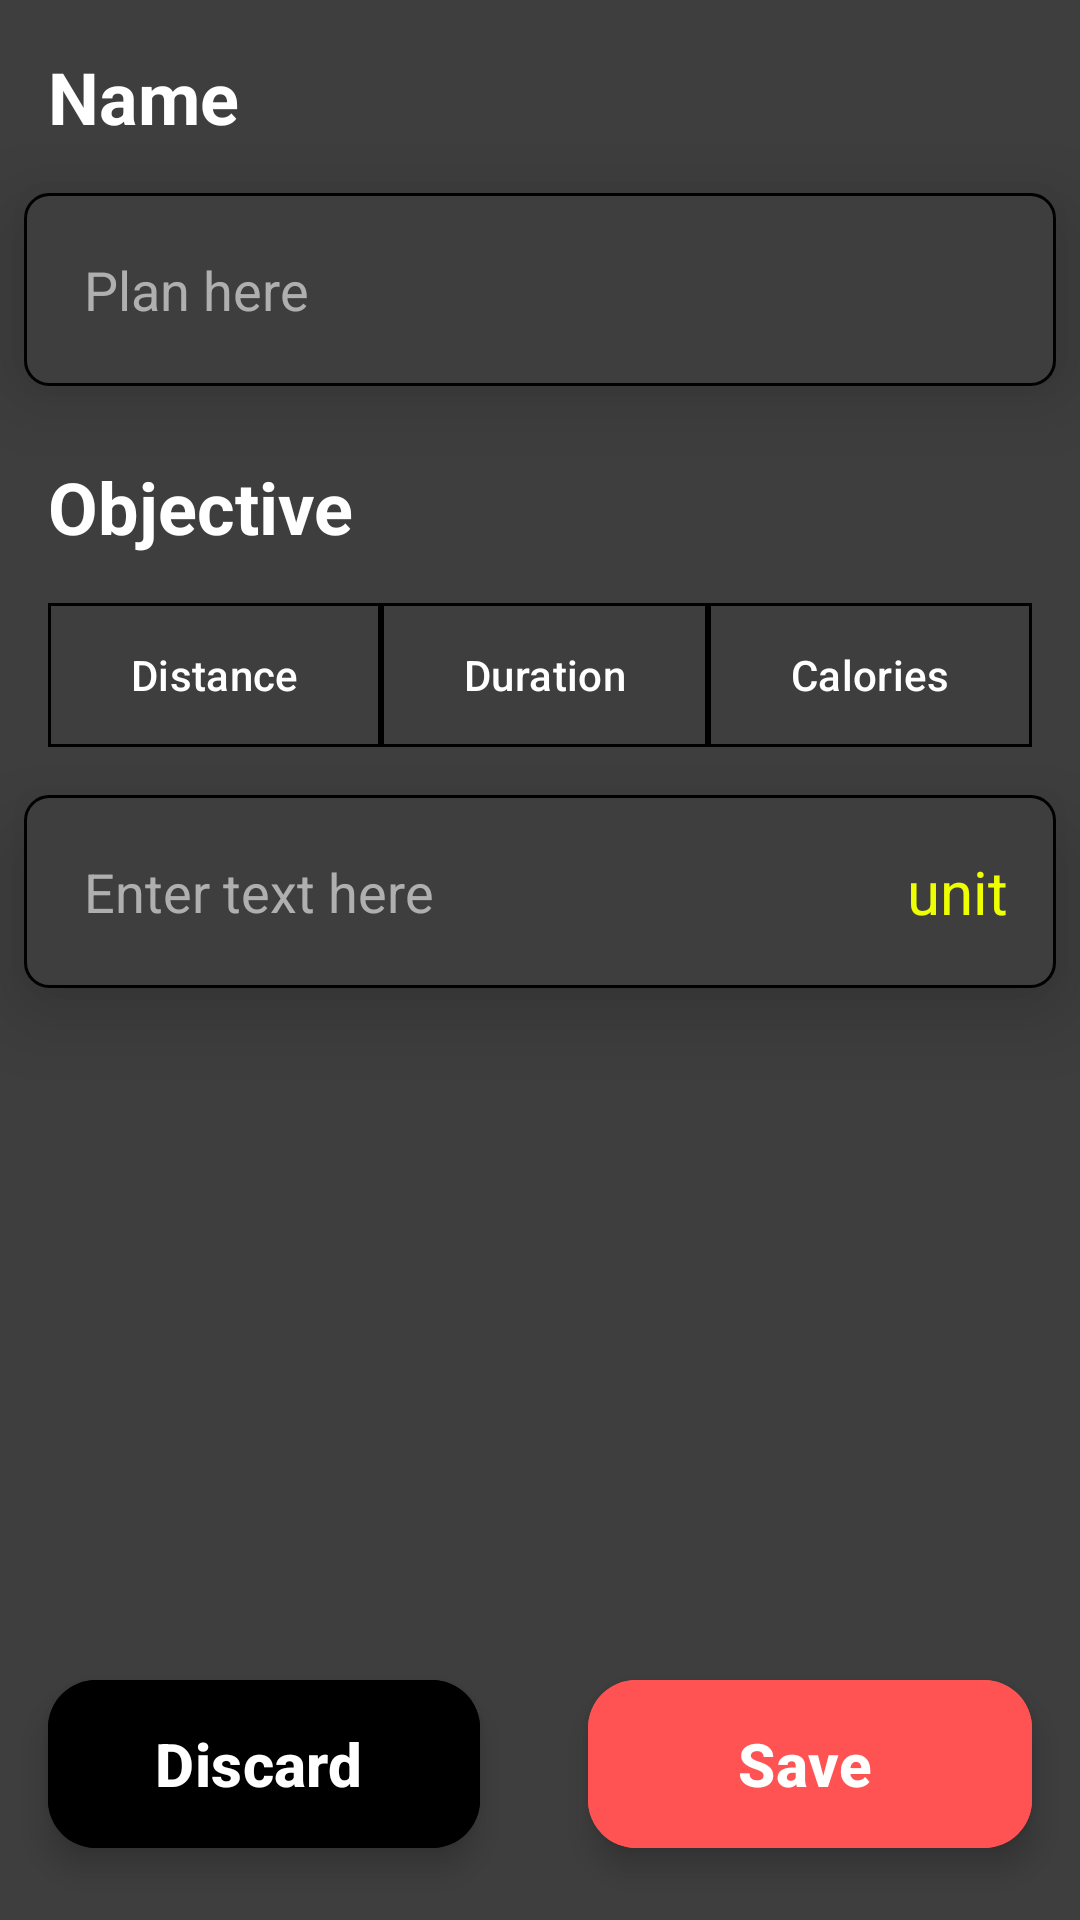

Write the Android layout XML for this screen, with the resource values it uses.
<!-- AndroidManifest.xml: application theme Theme.TrackingRunningApp -->
<!-- res/layout/fragment_personal_goal.xml -->
<?xml version="1.0" encoding="utf-8"?>
<androidx.constraintlayout.widget.ConstraintLayout xmlns:android="http://schemas.android.com/apk/res/android"
    xmlns:app="http://schemas.android.com/apk/res-auto"
    xmlns:tools="http://schemas.android.com/tools"
    android:layout_width="match_parent"
    android:layout_height="match_parent"
    android:background="@color/primary_gray">


    <EditText
        android:id="@+id/objective_box"
        android:layout_width="0dp"
        android:layout_height="wrap_content"
        android:layout_marginTop="16dp"
        android:background="@drawable/round_border"
        android:elevation="@dimen/margin_16"
        android:gravity="start|center_vertical"
        android:hint="Enter text here"
        android:inputType="number|numberDecimal"
        android:padding="20dp"
        android:textColor="@color/text_shadow_white"
        android:textColorHint="#CCCC"
        app:layout_constraintEnd_toEndOf="@+id/edit_custom_name_plan"
        app:layout_constraintStart_toStartOf="@+id/edit_custom_name_plan"
        app:layout_constraintTop_toBottomOf="@+id/objective_layout" />

    <TextView
        android:id="@+id/unit_text"
        android:layout_width="wrap_content"
        android:layout_height="wrap_content"
        android:layout_gravity="end|center_vertical"
        android:background="@android:color/transparent"
        android:elevation="@dimen/margin_16"
        android:gravity="center_vertical"
        android:padding="16dp"
        android:text="unit"
        android:textColor="#EEFF01"
        android:textSize="20sp"
        app:layout_constraintBottom_toBottomOf="@+id/objective_box"
        app:layout_constraintEnd_toEndOf="@+id/objective_box"
        app:layout_constraintTop_toTopOf="@+id/objective_box" />

    <TextView
        android:id="@+id/name_heading"
        android:layout_width="wrap_content"
        android:layout_height="wrap_content"
        android:layout_marginStart="16dp"
        android:layout_marginTop="16dp"
        android:text="Name"
        android:textColor="#ffffff"
        android:textSize="24sp"
        android:textStyle="bold"
        app:layout_constraintStart_toStartOf="parent"
        app:layout_constraintTop_toTopOf="parent" />

    <EditText
        android:id="@+id/edit_custom_name_plan"
        android:layout_width="0dp"
        android:layout_height="wrap_content"
        android:layout_marginStart="8dp"
        android:layout_marginTop="16dp"
        android:layout_marginEnd="8dp"
        android:autofillHints=""
        android:background="@drawable/round_border"
        android:elevation="@dimen/margin_16"
        android:hint="@string/enter_plan_here"
        android:inputType="text"
        android:padding="20dp"
        android:textColor="@color/text_shadow_white"
        android:textColorHint="#CCCC"
        app:layout_constraintEnd_toEndOf="parent"
        app:layout_constraintHorizontal_bias="0.0"
        app:layout_constraintStart_toStartOf="parent"
        app:layout_constraintTop_toBottomOf="@+id/name_heading" />

    <TextView
        android:id="@+id/objective_heading"
        android:layout_width="wrap_content"
        android:layout_height="wrap_content"
        android:layout_marginTop="24dp"
        android:text="@string/objective"
        android:textColor="#ffffff"
        android:textSize="24sp"
        android:textStyle="bold"
        app:layout_constraintStart_toStartOf="@+id/name_heading"
        app:layout_constraintTop_toBottomOf="@+id/edit_custom_name_plan" />

    <LinearLayout
        android:id="@+id/objective_layout"
        android:layout_width="0dp"
        android:layout_height="wrap_content"
        android:layout_marginStart="8dp"
        android:layout_marginTop="16dp"
        android:layout_marginEnd="8dp"
        android:orientation="horizontal"
        app:layout_constraintEnd_toEndOf="@+id/edit_custom_name_plan"
        app:layout_constraintStart_toStartOf="@+id/edit_custom_name_plan"
        app:layout_constraintTop_toBottomOf="@id/objective_heading">

        <com.google.android.material.button.MaterialButton
            android:id="@+id/btn_object_distance"
            android:layout_width="wrap_content"
            android:layout_height="wrap_content"
            android:layout_weight="1"
            android:background="@drawable/background_button_objective"
            android:tag="km"
            android:text="Distance"
            app:backgroundTint="@null"
            tools:ignore="HardcodedText" />

        <com.google.android.material.button.MaterialButton
            android:id="@+id/btn_object_duration"
            android:layout_width="wrap_content"
            android:layout_height="wrap_content"
            android:layout_weight="1"
            android:background="@drawable/background_button_objective"
            android:tag="mins"
            android:text="Duration"
            app:backgroundTint="@null"
            tools:ignore="HardcodedText" />

        <com.google.android.material.button.MaterialButton
            android:id="@+id/btn_object_calo"
            android:layout_width="wrap_content"
            android:layout_height="wrap_content"
            android:layout_weight="1"
            android:background="@drawable/background_button_objective"
            android:tag="cal"
            android:text="Calories"
            app:backgroundTint="@null"
            tools:ignore="HardcodedText" />
    </LinearLayout>

    <com.google.android.material.floatingactionbutton.ExtendedFloatingActionButton
        android:id="@+id/btn_goal_discard"
        android:layout_width="0dp"
        android:layout_height="wrap_content"
        android:layout_gravity="center_horizontal"
        android:layout_marginStart="16dp"
        android:layout_marginEnd="20dp"
        android:layout_marginBottom="24dp"
        android:backgroundTint="@color/black"
        android:text="Discard"
        android:textColor="@color/white"
        android:textSize="20sp"
        android:textStyle="bold"
        app:layout_constraintBottom_toBottomOf="parent"
        app:layout_constraintEnd_toStartOf="@+id/guideline16"
        app:layout_constraintStart_toStartOf="parent" />

    <com.google.android.material.floatingactionbutton.ExtendedFloatingActionButton
        android:id="@+id/btn_goal_save"
        android:layout_width="0dp"
        android:layout_height="wrap_content"
        android:layout_gravity="center_horizontal"
        android:layout_marginStart="16dp"
        android:layout_marginEnd="16dp"
        android:backgroundTint="@color/red"
        android:text="Save"
        android:textColor="@color/white"
        android:textSize="20sp"
        android:textStyle="bold"
        app:layout_constraintBottom_toBottomOf="@+id/btn_goal_discard"
        app:layout_constraintEnd_toEndOf="parent"
        app:layout_constraintStart_toStartOf="@+id/guideline16"
        app:layout_constraintTop_toTopOf="@+id/btn_goal_discard" />

    <androidx.constraintlayout.widget.Guideline
        android:id="@+id/guideline16"
        android:layout_width="wrap_content"
        android:layout_height="wrap_content"
        android:orientation="vertical"
        app:layout_constraintGuide_percent="0.5" />
</androidx.constraintlayout.widget.ConstraintLayout>
<!-- resources referenced by this layout -->
<resources>
  <color name="black">#000000</color>
  <color name="primary_gray">#3E3E3E</color>
  <color name="red">#FF5353</color>
  <color name="white">#FFFFFF</color>
  <dimen name="margin_16">16dp</dimen>
  <!-- drawable background_button_objective (drawable) -->
  <?xml version="1.0" encoding="utf-8"?>
  <selector xmlns:android="http://schemas.android.com/apk/res/android">
      <item>
          <shape android:shape="rectangle">
              <solid android:color="#3E3E3E"/>
              <stroke android:color="@color/black"/>
              <stroke android:width="1dp" android:color="#000000" />
          </shape>
      </item>
  </selector>
  <!-- drawable round_border (drawable) -->
  <?xml version="1.0" encoding="utf-8"?>
  <selector xmlns:android="http://schemas.android.com/apk/res/android">
      <item>
          <shape android:shape="rectangle">
              <solid android:color="#3E3E3E" />
              <corners android:radius="8dp" />
              <stroke android:width="1dp" android:color="#000000" />
          </shape>
      </item>
  </selector>
  <string name="enter_plan_here">Plan here</string>
  <string name="objective">Objective</string>
  <style name="Theme.TrackingRunningApp" parent="Base.Theme.TrackingRunningApp" />
  <style name="Base.Theme.TrackingRunningApp" parent="Theme.Material3.DayNight.NoActionBar">
          
          
      </style>
</resources>
